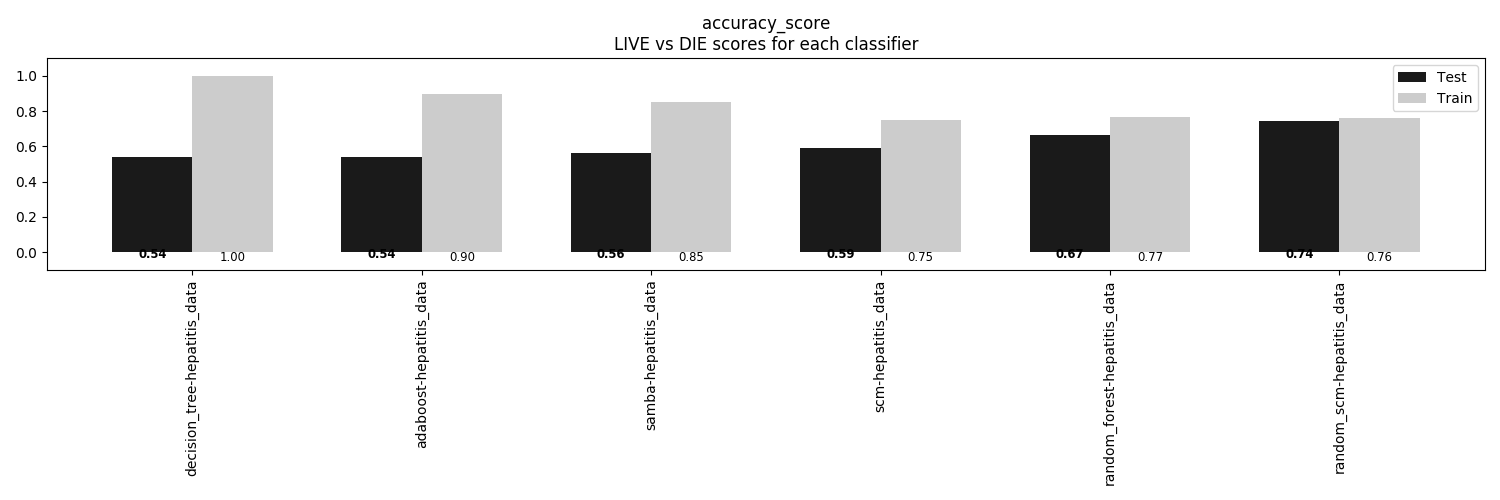

Values plotted in this chart, from the file beside it:
, decision_tree-hepatitis_data, adaboost-hepatitis_data, samba-hepatitis_data, scm-hepatitis_data, random_forest-hepatitis_data, random_scm-hepatitis_data
Train, 1.0, 0.8966, 0.8534, 0.75, 0.7672, 0.7586
Test, 0.5385, 0.5385, 0.5641, 0.5897, 0.6667, 0.7436
